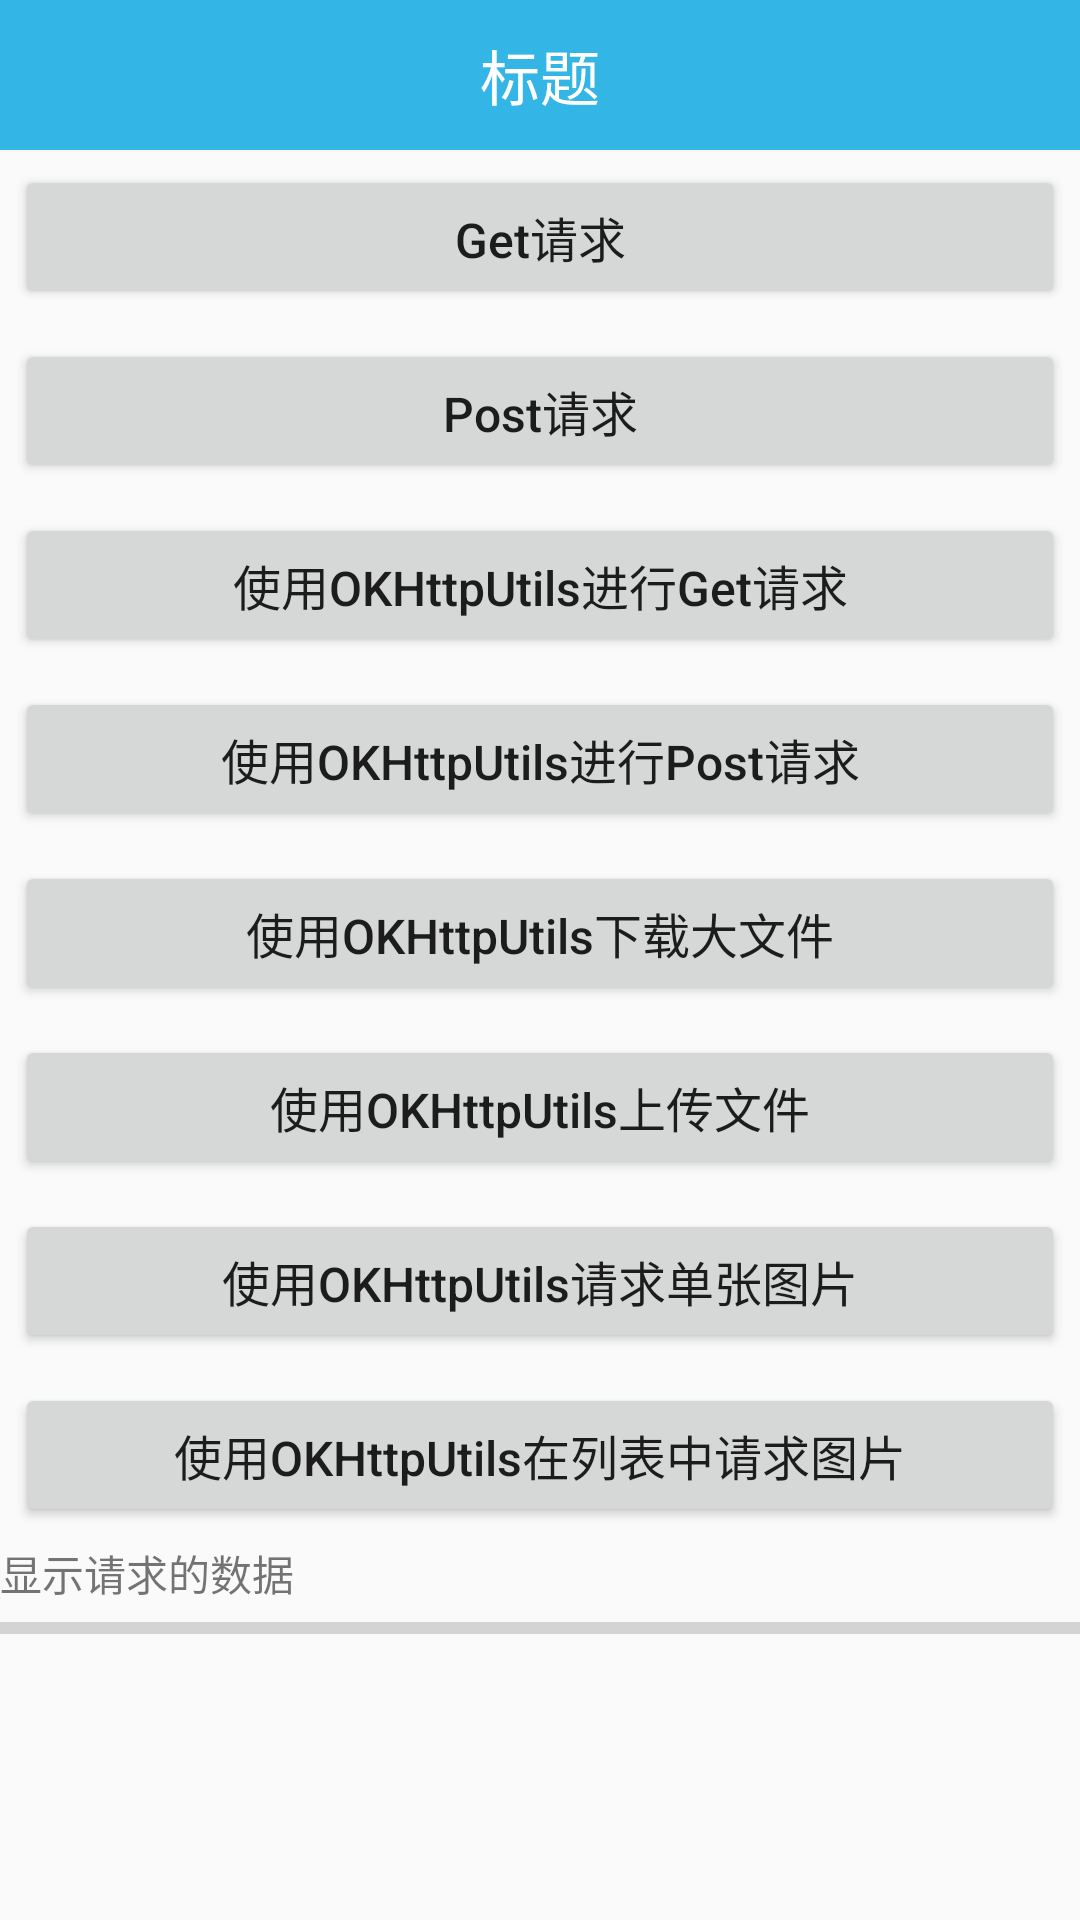

Produce the Android XML layout that renders to this screen, including the resource entries it uses.
<!-- AndroidManifest.xml: application theme AppTheme -->
<!-- res/layout/activity_okhttp.xml -->
<?xml version="1.0" encoding="utf-8"?>
<LinearLayout xmlns:android="http://schemas.android.com/apk/res/android"
    xmlns:tools="http://schemas.android.com/tools"
    android:layout_width="match_parent"
    android:layout_height="match_parent"
    android:orientation="vertical"
    tools:context="com.lin.okhttp.OKHttpActivity">

    <include layout="@layout/titlebar">

    </include>

    <Button
        android:id="@+id/btn_get"
        style="@style/MyButton"
        android:text="Get请求" />

    <Button
        android:id="@+id/btn_post"
        style="@style/MyButton"
        android:text="Post请求" />

    <Button
        android:id="@+id/btn_get_okHttpUtils"
        style="@style/MyButton"
        android:text="使用OKHttpUtils进行Get请求" />

    <Button
        android:id="@+id/btn_post_okHttpUtils"
        style="@style/MyButton"
        android:text="使用OKHttpUtils进行Post请求" />

    <Button
        android:id="@+id/btn_download"
        style="@style/MyButton"
        android:text="使用OKHttpUtils下载大文件" />

    <Button
        android:id="@+id/btn_upload"
        style="@style/MyButton"
        android:text="使用OKHttpUtils上传文件" />

    <Button
        android:id="@+id/btn_image"
        style="@style/MyButton"
        android:text="使用OKHttpUtils请求单张图片" />

    <Button
        android:id="@+id/btn_image_list"
        style="@style/MyButton"
        android:text="使用OKHttpUtils在列表中请求图片" />

    <TextView
        android:layout_width="match_parent"
        android:layout_height="wrap_content"
        android:text="显示请求的数据" />

    <ProgressBar
        android:id="@+id/progressBar"
        style="?android:progressBarStyleHorizontal"
        android:layout_width="match_parent"
        android:layout_height="wrap_content" />

    <TextView
        android:id="@+id/tv_result"
        android:layout_width="match_parent"
        android:layout_height="wrap_content" />

    <ImageView
        android:id="@+id/ivOKHttp"
        android:layout_width="wrap_content"
        android:layout_height="wrap_content" />

</LinearLayout>
<!-- res/layout/titlebar.xml (included above) -->
<?xml version="1.0" encoding="utf-8"?>
<LinearLayout xmlns:android="http://schemas.android.com/apk/res/android"
    android:layout_width="match_parent"
    android:layout_height="50dp"
    android:background="@android:color/holo_blue_light"
    android:gravity="center"
    android:orientation="horizontal">


    <TextView
        android:id="@+id/tv_title"
        android:layout_width="wrap_content"
        android:layout_height="wrap_content"
        android:text="标题"
        android:textColor="@android:color/white"
        android:textSize="20sp" />

</LinearLayout>
<!-- resources referenced by this layout -->
<resources>
  <style name="MyButton">
          <item name="android:textSize">16sp</item>
          <item name="android:textAllCaps">false</item>
          <item name="android:layout_margin">5dp</item>
          <item name="android:layout_width">match_parent</item>
          <item name="android:layout_height">wrap_content</item>
      </style>
  <style name="AppTheme" parent="Theme.AppCompat.Light.DarkActionBar">
          
          <item name="colorPrimary">@color/colorPrimary</item>
          <item name="colorPrimaryDark">@color/colorPrimaryDark</item>
          <item name="colorAccent">@color/colorAccent</item>
      </style>
  <!-- not gathered from this repository: default colours our renderer supplied (Android Studio template values) -->
  <color name="colorPrimary">#FF6200EE</color>
  <color name="colorPrimaryDark">#FF3700B3</color>
  <color name="colorAccent">#FF03DAC5</color>
</resources>
